7-way image classification set "dataset" from GitHub (queirozPedro/Classificacao-de-Celulas-Medula-Ossea); label vocabulary: BLA 0001 1000, EOS 0001 1000, LYT 0001 1000, MON 0001 1000, NGS 0001 1000, NIF 0001 1000, PMO 0001 1000.

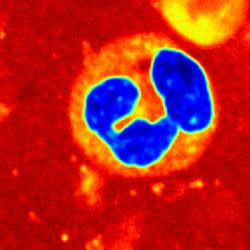
Label: NGS 0001 1000

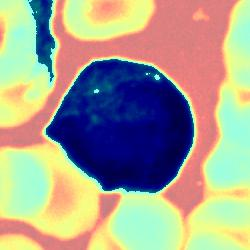
Label: BLA 0001 1000

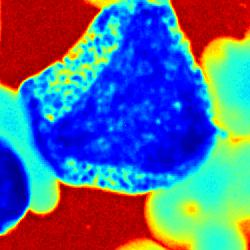
Label: PMO 0001 1000

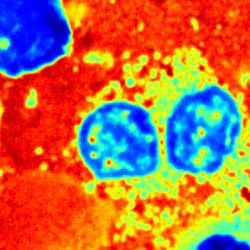
Label: EOS 0001 1000

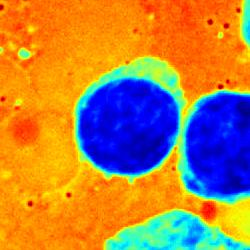
Label: LYT 0001 1000

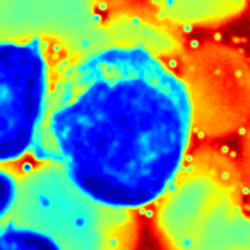
Label: MON 0001 1000
